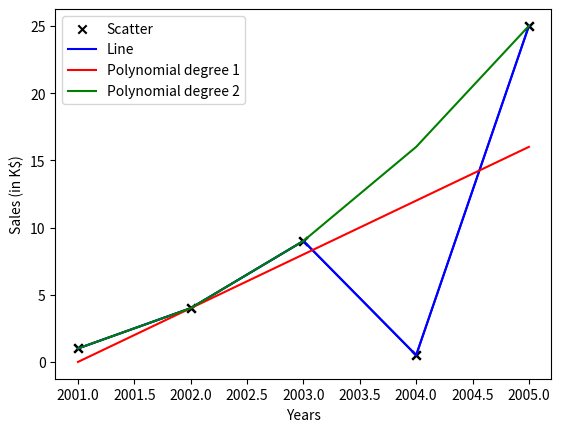

Reproduce this figure in Python.
import numpy as np
import matplotlib .pyplot as plt

x = np.array ([[0 , 0],
[0, 1],
[1, 0],
[1, 1]])

y = np.array ([0,
1,
1,
0])

print(np.shape(x))
print(np.shape(y))

print(len(x)) # e q u i v a l e n t t o np . s h a pe ( x ) [ 0 ]
print(len(y)) # e q u i v a l e n t t o np . s h a pe ( y ) [ 0 ]

print(x[1])
print(y[1])

print(x[: ,0])

print(x[-1,:])
print(y[-1])

x = 2*x-1 # M u l t i p l y a l l e n t r i e s i n x by 2 and t h e n s u b t r a c t 1
print(x)

x_row_sum = x[0 ,:]+x[1 ,:]+x[2 ,:]+x[3 ,:]
x_row_sum = np.sum(x,axis =0)

x = np.zeros( shape =(50 ,3) ) #C r e a t e s a 2−dim numpy a r r ay o f z e r o s ,
#e s s e n t i a l l y a 50 x3 m a t r i x o f z e r o s
x = np.ones( shape =(45 ,2) ) #C r e a t e s a 2−dim numpy a r r ay o f ones ,
#e s s e n t i a l l y a 45 x2 m a t r i x o f one s
x = np.random.rand (12 ,4) #C r e a t s a 2−dim numpy a r r ay o f random
# v a l u e s , e s s e n t i a l l y a 12 x4 m a t r i x o f
# random v a l u e s
x = np.arange(start =2, stop =8, step =0.5)
#C r e a t e s a 1−dim numpy a r r ay o f v a l u e s
#s t a r t i n g from 2 , i n c r em e n t i n g by 0 . 5
# and g o i n g up t o ( b u t n o t i n c l u d i n g ) 8 .
x = np.linspace(start =0, stop =50, num =13)
# C r e a t e s a 1−dim numpy a r r ay o f 13 v a l u e s
# e q u a l l y s p a c e d be twee n 0 and 50 ( b u t n o t
# i n c l u d i n g 5 0 )

x = np.array ([2001 , 2002 , 2003 , 2004 , 2005])
y = np.array ([1 ,4 ,9 ,0.5 ,25])
plt.scatter(x,y,marker='x',color='black')
plt.show()

plt.plot(x,y,color='blue')

plt.scatter(x,y,marker='x',color='black', label="Scatter")
plt.plot(x,y,color='blue',label="Line")
plt.xlabel('Years')
plt.ylabel('Sales (in K$)')
plt.legend()
plt.show()

x = np.array([[0, 0],
              [0, 1],
              [1, 0],
              [1, 1]])

y = np.array([0,
              1,
              1,
              0])

x = 2*x-1

z = x[:, 0]*x[:, 1]

x = np.array([2001, 2002, 2003, 2004, 2005])
y = np.array ([1 ,4 ,9 ,0.5 ,25])

plt.scatter(x,y,marker='x',color='black')
y = np.array([0, 4, 8, 12, 16])
plt.plot(x, y, color='red',label="Polynomial degree 1")
y = np.array([1, 4, 9, 16, 25])
plt.plot(x, y, color='green',label="Polynomial degree 2")
plt.legend()
plt.show()







